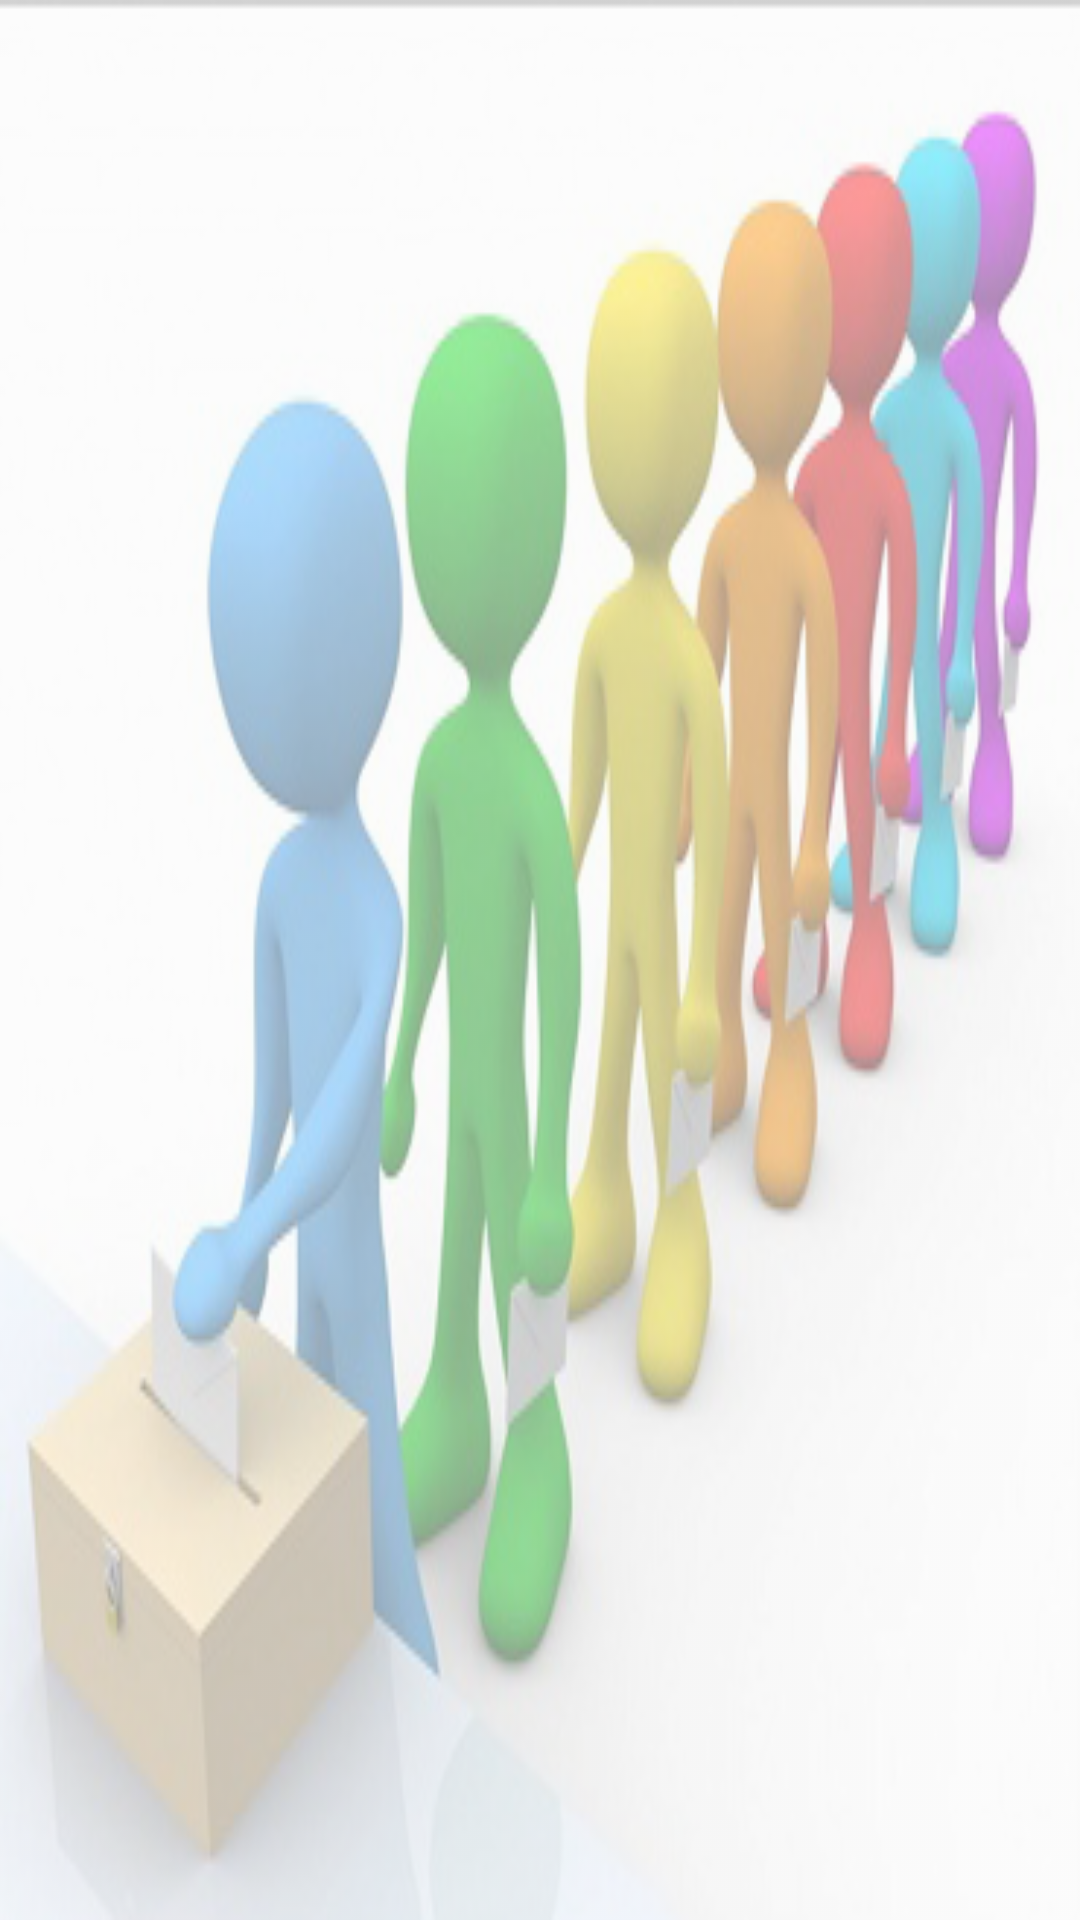

The Android layout XML behind this screen, and the referenced resources:
<!-- AndroidManifest.xml: application theme AppTheme -->
<!-- res/layout/activity_splash.xml -->
<?xml version="1.0" encoding="utf-8"?>
<LinearLayout xmlns:android="http://schemas.android.com/apk/res/android"
    xmlns:app="http://schemas.android.com/apk/res-auto"
    xmlns:tools="http://schemas.android.com/tools"
    android:layout_width="match_parent"
    android:layout_height="match_parent"
    android:background="@drawable/evotinh_splashbg"
    android:orientation="vertical"
    tools:context=".SplashActivity">


</LinearLayout>
<!-- resources referenced by this layout -->
<resources>
  <!-- drawable evotinh_splashbg: png bitmap (drawable, 128468 bytes) -->
  <style name="AppTheme" parent="Theme.AppCompat.Light.NoActionBar">
          
          <item name="colorPrimary">@color/colorPrimary</item>
          <item name="colorPrimaryDark">@color/royalblue</item>
          <item name="colorAccent">@color/darkblue</item>
      </style>
  <color name="colorPrimary">#008577</color>
  <color name="royalblue">#04337a</color>
  <color name="darkblue">#1976d2</color>
</resources>
